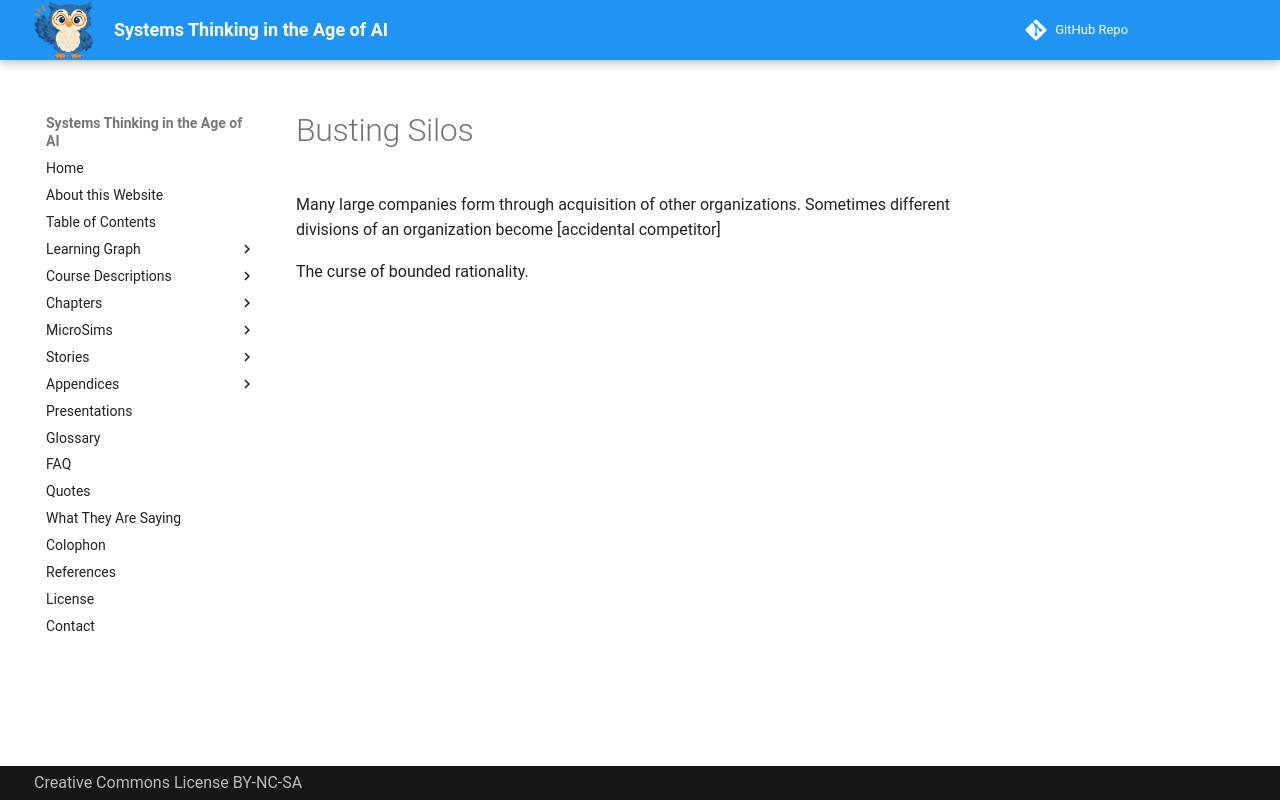

repository: dmccreary/systems-thinking · page: chapters-draft/ch-11-busting-silos/index.html · generator: mkdocs

# Busting Silos

Many large companies form through acquisition of other organizations.
Sometimes different divisions of an organization become [accidental competitor]

The curse of bounded rationality.
